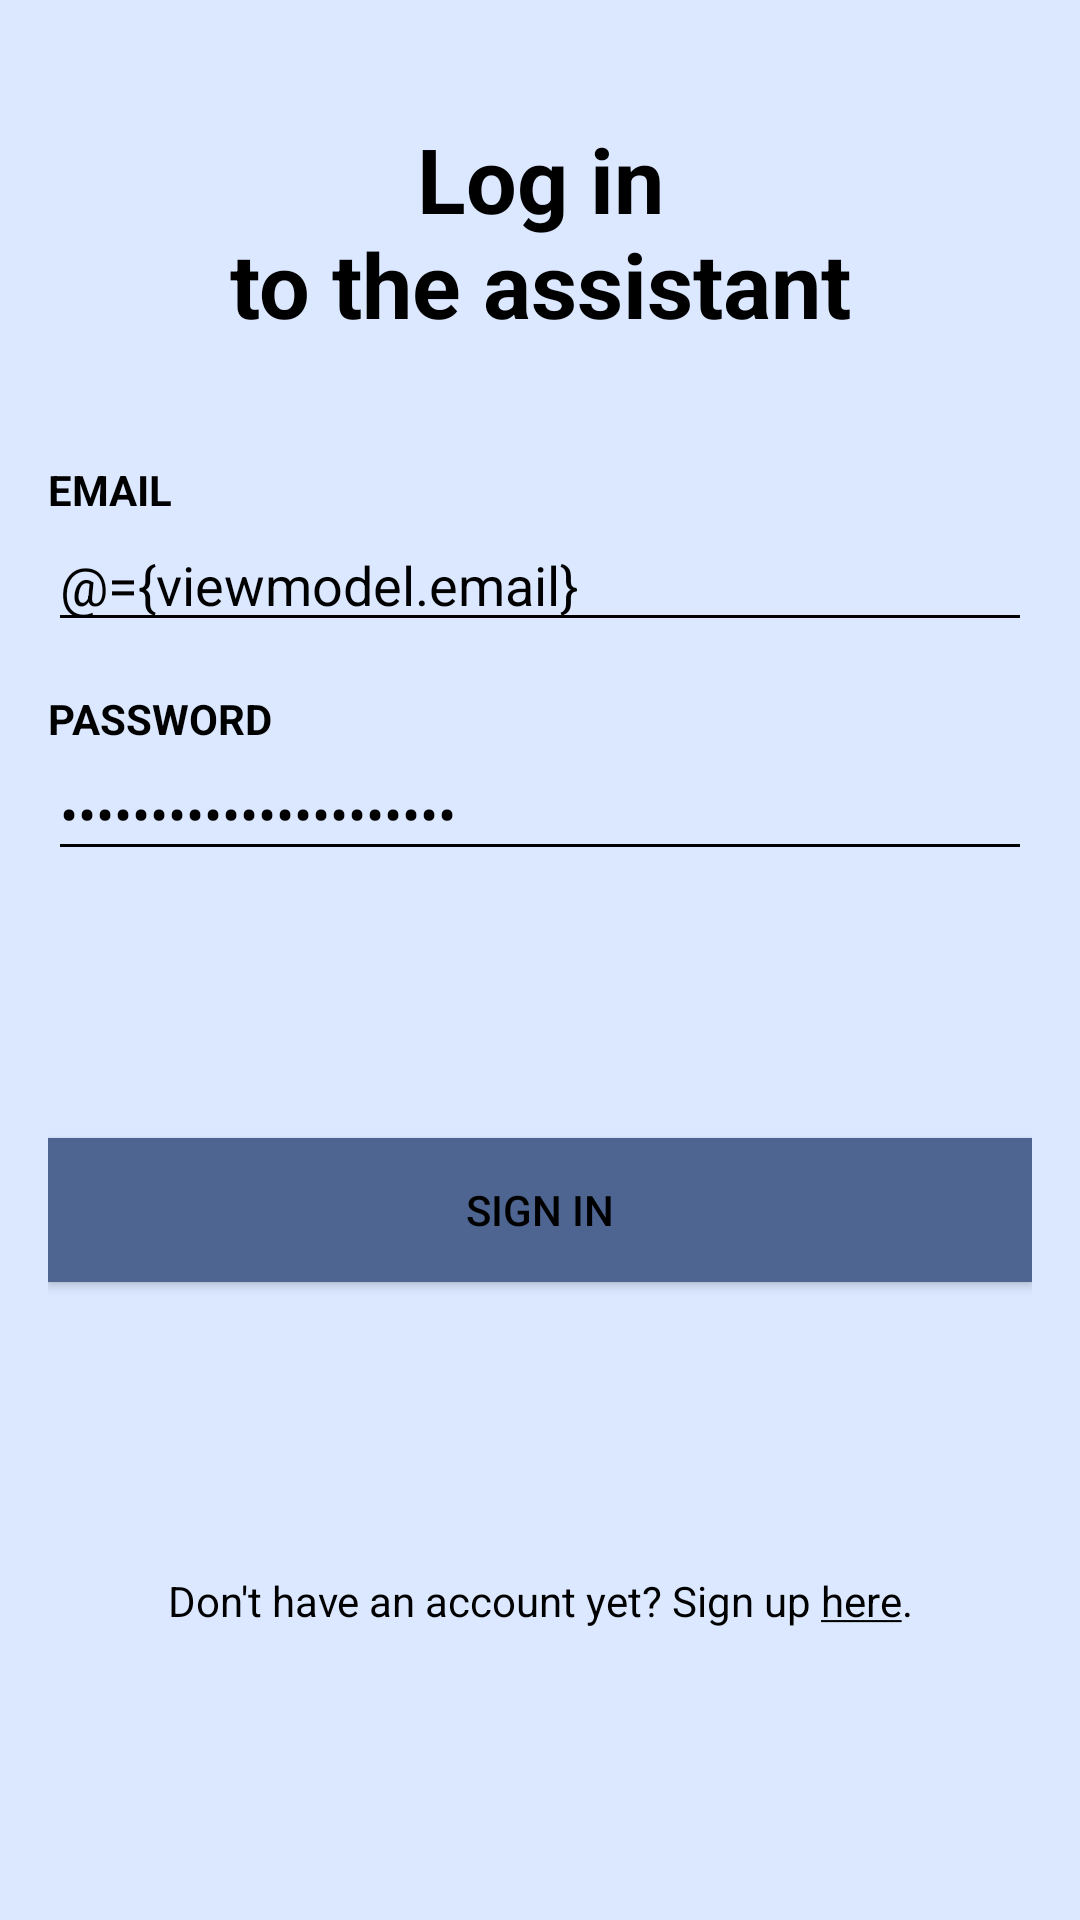

Here is an Android app screen rendered from its layout file. Give the layout XML and the strings, colors and styles it references.
<!-- AndroidManifest.xml: application theme AppTheme -->
<!-- res/layout/login_layout.xml -->
<?xml version="1.0" encoding="utf-8"?>
<layout xmlns:android="http://schemas.android.com/apk/res/android"
    xmlns:app="http://schemas.android.com/apk/res-auto"
    xmlns:tools="http://schemas.android.com/tools">

    <data>

        <variable
            name="viewmodel"
            type="pl.consultantassistant.ui.auth.AuthViewModel" />
    </data>

    <androidx.core.widget.NestedScrollView
        android:layout_width="match_parent"
        android:layout_height="match_parent"
        android:fillViewport="true">

        <androidx.constraintlayout.widget.ConstraintLayout
            android:id="@+id/constraintLayout"
            android:layout_width="match_parent"
            android:layout_height="match_parent"
            android:gravity="center_vertical"
            android:padding="16dp"
            tools:context=".ui.auth.LoginActivity">

            <TextView
                android:id="@+id/login_welcome_text"
                android:layout_width="0dp"
                android:layout_height="wrap_content"
                android:text="@string/login_welcome_text"
                android:textAlignment="center"
                android:textSize="30sp"
                android:textStyle="bold"
                app:layout_constraintBottom_toTopOf="@id/guideline"
                app:layout_constraintEnd_toEndOf="parent"
                app:layout_constraintStart_toStartOf="parent"
                app:layout_constraintTop_toTopOf="parent" />

            <androidx.constraintlayout.widget.Guideline
                android:id="@+id/guideline"
                android:layout_width="wrap_content"
                android:layout_height="wrap_content"
                android:orientation="horizontal"
                app:layout_constraintGuide_percent="0.2" />

            <LinearLayout
                android:id="@+id/left_side_login"
                android:layout_width="0dp"
                android:layout_height="wrap_content"
                android:descendantFocusability="beforeDescendants"
                android:focusableInTouchMode="true"
                android:orientation="vertical"
                app:layout_constraintEnd_toEndOf="parent"
                app:layout_constraintStart_toStartOf="parent"
                app:layout_constraintTop_toTopOf="@+id/guideline">

                <TextView
                    android:id="@+id/textview_email_label"
                    android:layout_width="match_parent"
                    android:layout_height="wrap_content"
                    android:layout_marginTop="16dp"
                    android:text="@string/email_label"
                    android:textAllCaps="true"
                    android:textStyle="bold" />

                <EditText
                    android:id="@+id/edittext_email_input"
                    android:layout_width="match_parent"
                    android:layout_height="wrap_content"
                    android:autofillHints="emailAddress"
                    android:gravity="center_vertical"
                    android:hint="@string/email_hint"
                    android:inputType="textEmailAddress"
                    android:text="@={viewmodel.email}" />

                <TextView
                    android:id="@+id/textview_password_label"
                    android:layout_width="match_parent"
                    android:layout_height="wrap_content"
                    android:layout_marginTop="16dp"
                    android:text="@string/password_label"
                    android:textAllCaps="true"
                    android:textStyle="bold" />

                <EditText
                    android:id="@+id/edittext_password_input"
                    android:layout_width="match_parent"
                    android:layout_height="wrap_content"
                    android:autofillHints="password"
                    android:hint="@string/password_hint"
                    android:importantForAutofill=""
                    android:inputType="textPassword"
                    android:text="@={viewmodel.password}" />

            </LinearLayout>

            <Button
                android:id="@+id/button_sign_in"
                android:layout_width="0dp"
                android:layout_height="wrap_content"
                android:layout_marginTop="8dp"
                android:background="@color/colorPrimary"
                android:onClick="@{(v) -> viewmodel.login(v)}"
                android:padding="8dp"
                android:text="@string/sign_in"
                app:layout_constraintBottom_toTopOf="@+id/textview_sign_up"
                app:layout_constraintEnd_toEndOf="parent"
                app:layout_constraintHorizontal_bias="0.5"
                app:layout_constraintStart_toStartOf="parent"
                app:layout_constraintTop_toBottomOf="@+id/left_side_login" />

            <TextView
                android:id="@+id/textview_sign_up"
                android:layout_width="0dp"
                android:layout_height="wrap_content"
                android:layout_marginTop="16dp"
                android:onClick="@{(v) -> viewmodel.goToSignUp(v)}"
                android:text="@string/create_new_account_label"
                android:textAlignment="center"
                app:layout_constraintBottom_toBottomOf="parent"
                app:layout_constraintEnd_toEndOf="parent"
                app:layout_constraintStart_toStartOf="parent"
                app:layout_constraintTop_toBottomOf="@+id/button_sign_in" />

            <ProgressBar
                android:id="@+id/progress_bar"
                android:layout_width="wrap_content"
                android:layout_height="wrap_content"
                android:visibility="gone"
                app:layout_constraintBottom_toBottomOf="parent"
                app:layout_constraintEnd_toEndOf="parent"
                app:layout_constraintStart_toStartOf="parent"
                app:layout_constraintTop_toTopOf="parent" />

        </androidx.constraintlayout.widget.ConstraintLayout>

    </androidx.core.widget.NestedScrollView>

</layout>
<!-- resources referenced by this layout -->
<resources>
  <color name="colorPrimary">#4d6590</color>
  <string name="create_new_account_label">Don\'t have an account yet? Sign up <u>here</u>.</string>
  <string name="email_hint">Enter an email</string>
  <string name="email_label">Email</string>
  <string name="login_welcome_text">Log in\nto the assistant</string>
  <string name="password_hint">Enter a password</string>
  <string name="password_label">Password</string>
  <string name="sign_in">Sign in</string>
  <color name="colorPrimaryDark">#1e3b62</color>
  <color name="colorAccent">#FFDFA4</color>
  <color name="colorError">#B00020</color>
  <color name="cardBackgroundColor">#FFFFFF</color>
  <color name="colorOnPrimary">#FFFFFF</color>
  <color name="colorOnSecondary">#000000</color>
  <color name="colorOnBackground">#000000</color>
  <color name="colorOnSurface">#000000</color>
  <color name="colorOnError">#FFFFFF</color>
  <color name="backgroundColor">#DBE8FF</color>
  <color name="hintTextColor">#808080</color>
  <style name="AppTheme.PopupMenu" parent="@android:style/Widget.PopupMenu">
          <item name="android:popupBackground">@color/colorAccent</item>
      </style>
  <color name="bottomNavigationIconSelectedTintColor">#1e3b62</color>
  <style name="ThemeOverlay.App.MaterialAlertDialog.Day" parent="ThemeOverlay.MaterialComponents.MaterialAlertDialog">
          <item name="colorPrimary">@color/colorPrimary</item>
          <item name="colorSecondary">@color/colorAccent</item>
          <item name="colorSurface">@color/colorSurface</item>
          <item name="colorOnSurface">@color/colorOnSurface</item>
          <item name="alertDialogStyle">@style/MaterialAlertDialog.App</item>
          <item name="materialAlertDialogTitleTextStyle">@style/MaterialAlertDialog.App.Title.Text.Day</item>
          <item name="buttonBarPositiveButtonStyle">@style/Widget.App.Button.Day</item>
          <item name="buttonBarNegativeButtonStyle">@style/Widget.App.Button.Day</item>
      </style>
  <color name="colorSurface">#FFFFFF</color>
  <style name="MaterialAlertDialog.App" parent="MaterialAlertDialog.MaterialComponents">
          <item name="shapeAppearance">@style/ShapeAppearance.App.MediumComponent</item>
      </style>
  <style name="MaterialAlertDialog.App.Title.Text.Day" parent="MaterialAlertDialog.MaterialComponents.Title.Text">
          <item name="android:textColor">@color/colorOnSurface</item>
      </style>
  <style name="Widget.App.Button.Day" parent="Widget.MaterialComponents.Button.TextButton.Dialog">
          <item name="shapeAppearance">@style/ShapeAppearance.App.SmallComponent</item>
          <item name="android:textColor">@color/colorOnSurface</item>
      </style>
  <style name="ShapeAppearance.App.MediumComponent" parent="ShapeAppearance.MaterialComponents.MediumComponent">
          <item name="cornerFamily">rounded</item>
          <item name="cornerSize">8dp</item>
      </style>
  <style name="ShapeAppearance.App.SmallComponent" parent="ShapeAppearance.MaterialComponents.SmallComponent">
          <item name="cornerFamily">cut</item>
          <item name="cornerSize">4dp</item>
      </style>
</resources>
